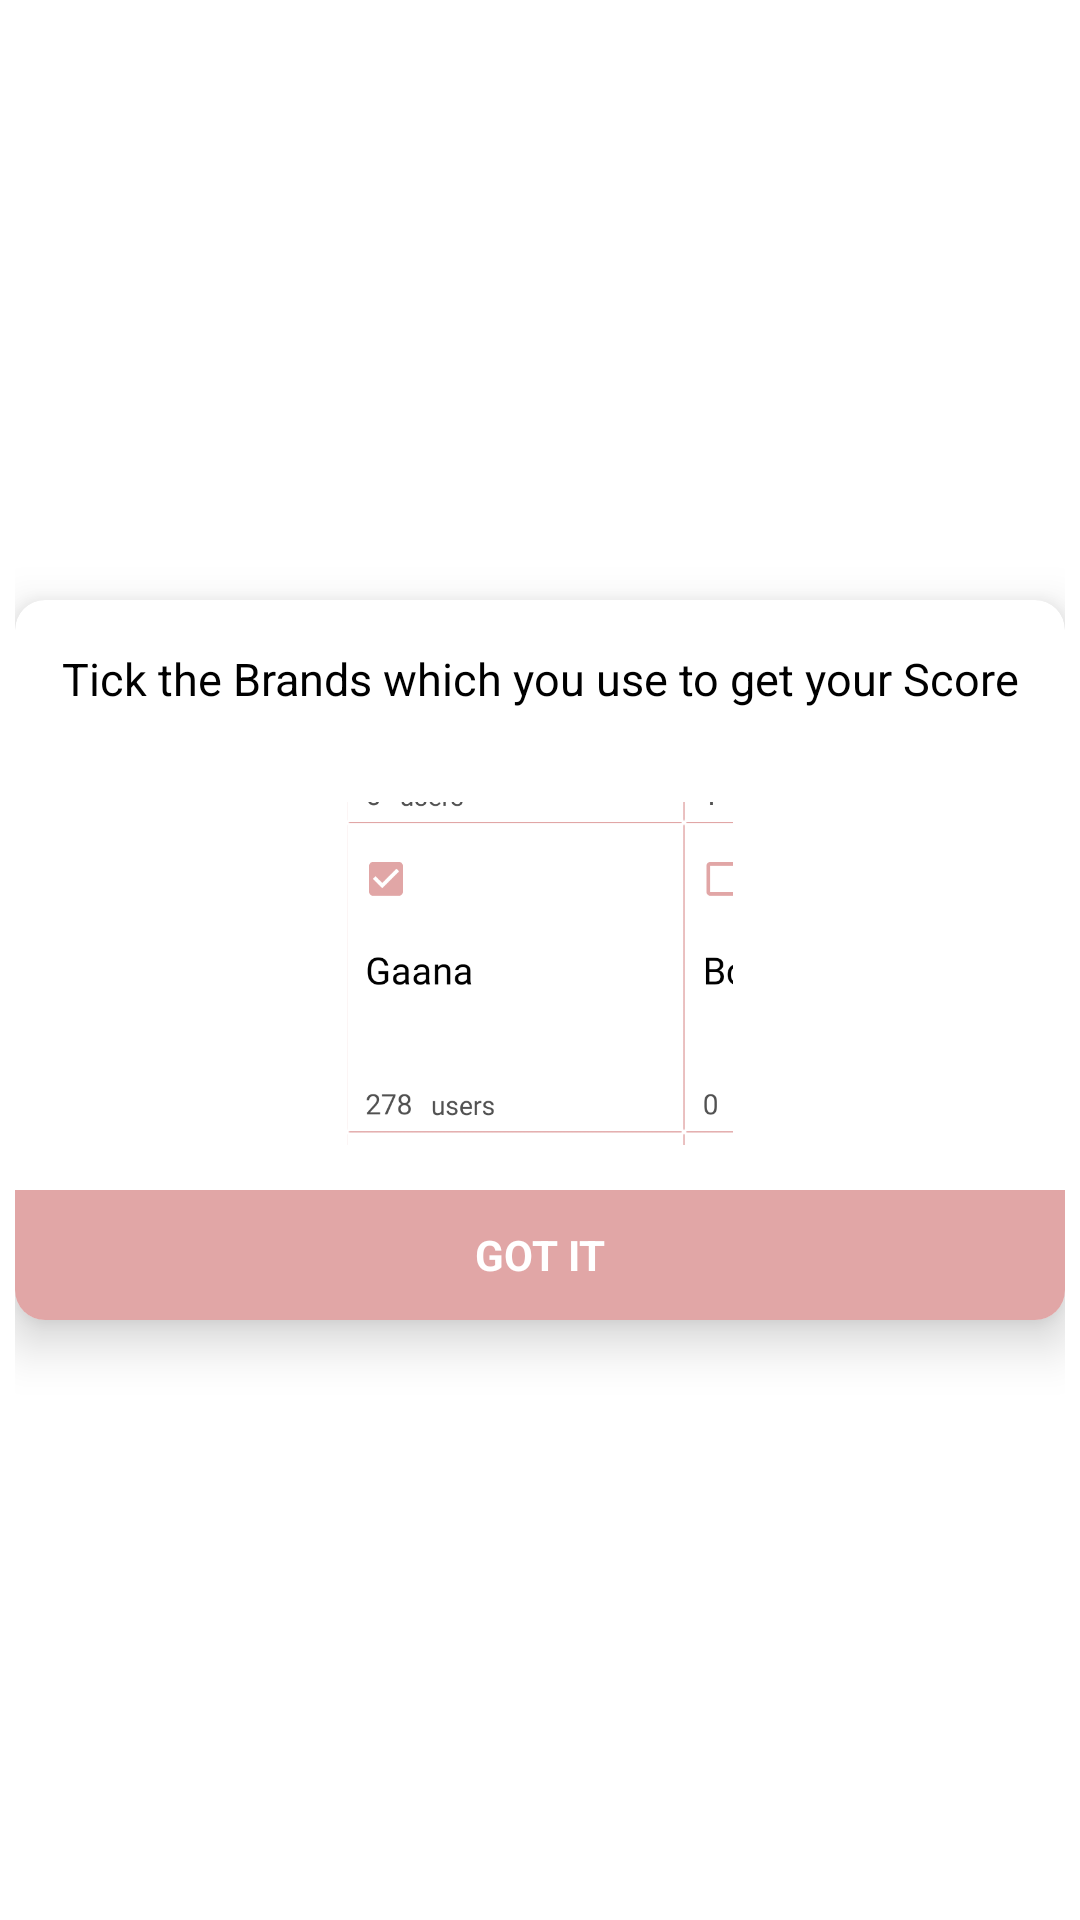

Produce the Android XML layout that renders to this screen, including the resource entries it uses.
<!-- AndroidManifest.xml: application theme AppTheme -->
<!-- res/layout/layout_instructions.xml -->
<?xml version="1.0" encoding="utf-8"?>
<RelativeLayout xmlns:android="http://schemas.android.com/apk/res/android"
    android:layout_width="match_parent"
    android:layout_height="match_parent"
    android:gravity="center"
    android:background="@color/transparent"
    android:padding="5dp"
    xmlns:app="http://schemas.android.com/apk/res-auto">

    <com.google.android.material.card.MaterialCardView
        android:layout_width="match_parent"
        android:layout_height="240dp"
        app:cardElevation="10dp"
        app:cardCornerRadius="10dp">

        <LinearLayout
            android:layout_width="match_parent"
            android:orientation="vertical"
            android:weightSum="10"
            android:layout_height="match_parent">

            <TextView
                android:layout_width="match_parent"
                android:layout_height="wrap_content"
                android:textColor="#000"
                android:textSize="15dp"
                android:layout_weight="1"
                android:gravity="center"
                android:layout_margin="15dp"
                android:text="Tick the Brands which you use to get your Score"/>

            <ImageView
                android:layout_width="match_parent"
                android:layout_height="100dp"
                android:src="@drawable/instr_img"
                android:layout_weight="7"
                android:layout_margin="15dp"/>
            <TextView
                android:id="@+id/close"
                android:layout_width="match_parent"
                android:layout_height="wrap_content"
                android:padding="10dp"
                android:layout_weight="2"
                android:background="@color/colorAccent"
                android:gravity="center"
                android:textStyle="bold"
                android:text="GOT IT"
                android:textColor="#fff"/>

        </LinearLayout>
    </com.google.android.material.card.MaterialCardView>
</RelativeLayout>
<!-- resources referenced by this layout -->
<resources>
  <color name="colorAccent">#E1A6A6</color>
  <color name="transparent">#00C7F0D7</color>
  <!-- drawable instr_img: png bitmap (drawable, 13912 bytes) -->
  <style name="AppTheme" parent="Theme.MaterialComponents.Light.NoActionBar">
          
          <item name="colorPrimary">@color/colorPrimary</item>
          <item name="colorPrimaryDark">@color/themeColor</item>
          <item name="colorAccent">@color/colorAccent</item>
          <item name="android:textColorSecondary">#fff</item>
          <item name="homeAsUpIndicator">@drawable/ic_baseline_arrow_back_24</item>
          <item name="android:windowIsTranslucent">true</item>
      </style>
  <color name="colorPrimary">#340114</color>
  <color name="themeColor">#250905</color>
</resources>
